Run: headless pygame with SDL's dummy video driver; simulated clock (each Clock.tick advances the game by its frame time, no real sleeping); random seed 0; keys injected as events and as key.get_pressed() state; no mouse input; restart key R tapped at the start of phases 3 and 4.
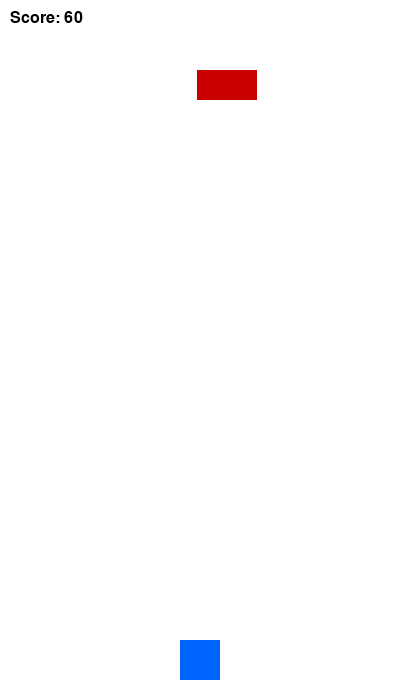
Frame 1 of 4 · flips 1–60 · no input
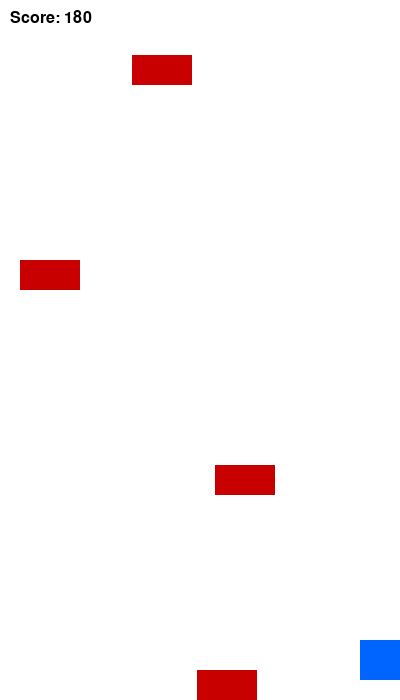
Frame 2 of 4 · flips 61–180 · tapped SPACE, RETURN · held RIGHT (→), D
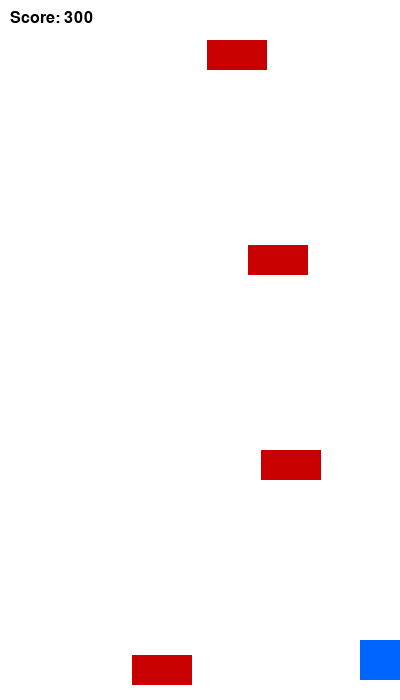
Frame 3 of 4 · flips 181–300 · tapped R · held DOWN (↓), S
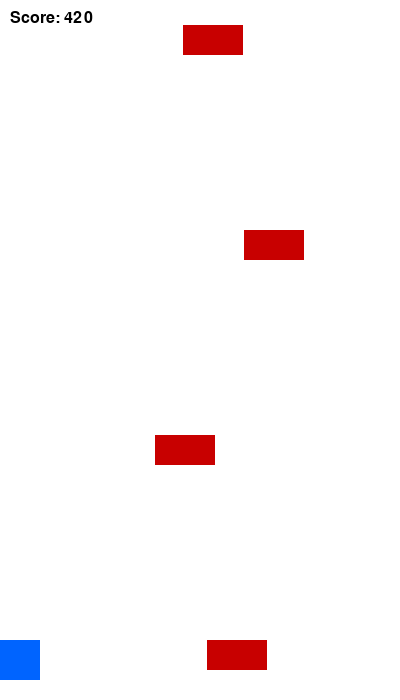
Frame 4 of 4 · flips 301–420 · tapped R · held LEFT (←), A, UP (↑), W

The pygame program that drew these frames:

import pygame
import random

pygame.init()

# ------------------ SETTINGS ------------------
WIDTH, HEIGHT = 400, 700
screen = pygame.display.set_mode((WIDTH, HEIGHT))
pygame.display.set_caption("Cube Runner")
clock = pygame.time.Clock()

FONT = pygame.font.SysFont("arial", 24)
BIG_FONT = pygame.font.SysFont("arial", 40)

# ------------------ COLORS ------------------
WHITE = (255, 255, 255)
BLACK = (0, 0, 0)
RED = (200, 0, 0)
BLUE = (0, 100, 255)

# ------------------ PLAYER ------------------
PLAYER_SIZE = 40
PLAYER_SPEED = 6

# ------------------ OBSTACLES ------------------
OB_WIDTH = 60
OB_HEIGHT = 30
OB_SPEED = 5

PLAYING = 0
GAME_OVER = 1


# ------------------ RESET ------------------
def reset_game():
    player = pygame.Rect(WIDTH // 2 - PLAYER_SIZE // 2,
                         HEIGHT - PLAYER_SIZE - 20,
                         PLAYER_SIZE, PLAYER_SIZE)

    obstacles = []
    spawn_timer = 0
    score = 0

    return player, obstacles, spawn_timer, score


player, obstacles, spawn_timer, score = reset_game()
game_state = PLAYING


# ------------------ GAME LOOP ------------------
running = True
while running:
    clock.tick(60)

    # -------- EVENTS --------
    for event in pygame.event.get():
        if event.type == pygame.QUIT:
            running = False

        if game_state == GAME_OVER:
            if event.type == pygame.KEYDOWN:
                if event.key == pygame.K_r:
                    player, obstacles, spawn_timer, score = reset_game()
                    game_state = PLAYING
                elif event.key == pygame.K_ESCAPE:
                    running = False

    if game_state == PLAYING:

        # -------- INPUT --------
        keys = pygame.key.get_pressed()

        if keys[pygame.K_LEFT]:
            player.x -= PLAYER_SPEED
        if keys[pygame.K_RIGHT]:
            player.x += PLAYER_SPEED

        # Keep inside screen
        if player.left < 0:
            player.left = 0
        if player.right > WIDTH:
            player.right = WIDTH

        # -------- SPAWN OBSTACLES --------
        spawn_timer += 1
        if spawn_timer > 40:
            x = random.randint(0, WIDTH - OB_WIDTH)
            obstacle = pygame.Rect(x, -OB_HEIGHT, OB_WIDTH, OB_HEIGHT)
            obstacles.append(obstacle)
            spawn_timer = 0

        # -------- MOVE OBSTACLES --------
        for ob in obstacles:
            ob.y += OB_SPEED

        # -------- REMOVE OFFSCREEN --------
        obstacles = [ob for ob in obstacles if ob.y < HEIGHT]

        # -------- COLLISION --------
        for ob in obstacles:
            if player.colliderect(ob):
                game_state = GAME_OVER

        # -------- SCORE --------
        score += 1

        # Increase difficulty
        OB_SPEED = 5 + score // 500

        # -------- DRAW --------
        screen.fill(WHITE)

        pygame.draw.rect(screen, BLUE, player)

        for ob in obstacles:
            pygame.draw.rect(screen, RED, ob)

        score_text = FONT.render(f"Score: {score}", True, BLACK)
        screen.blit(score_text, (10, 10))

    else:
        screen.fill(WHITE)

        over_text = BIG_FONT.render("GAME OVER", True, BLACK)
        score_text = FONT.render(f"Score: {score}", True, BLACK)
        restart_text = FONT.render("Press R to Restart", True, BLACK)

        screen.blit(over_text, (WIDTH//2 - over_text.get_width()//2, 250))
        screen.blit(score_text, (WIDTH//2 - score_text.get_width()//2, 320))
        screen.blit(restart_text, (WIDTH//2 - restart_text.get_width()//2, 360))

    pygame.display.flip()

pygame.quit()
